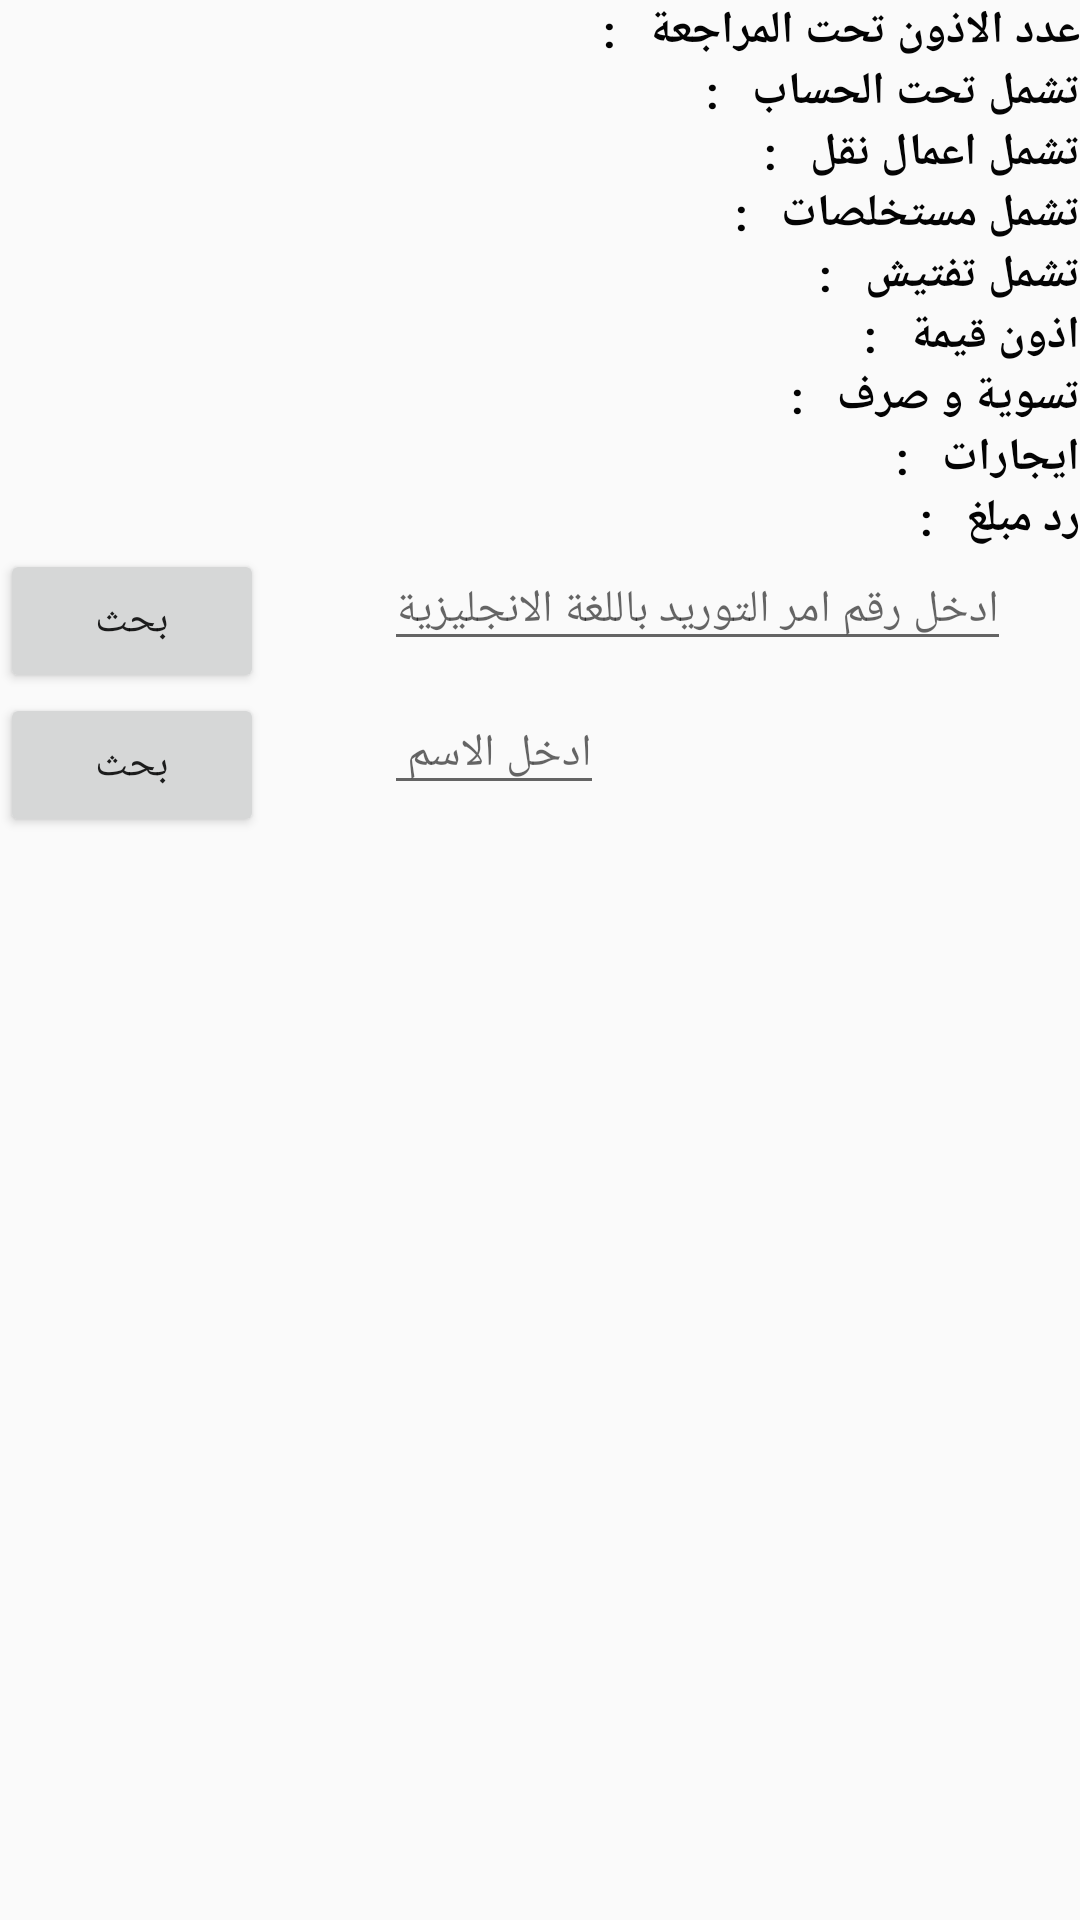

The Android layout XML behind this screen, and the referenced resources:
<!-- AndroidManifest.xml: application theme AppTheme -->
<!-- res/layout/fragment_under_review.xml -->
<FrameLayout xmlns:android="http://schemas.android.com/apk/res/android"
    xmlns:tools="http://schemas.android.com/tools"
    android:layout_width="match_parent"
    android:layout_height="match_parent"
    tools:context="com.example.kesho.petrojetfinancemanager.UnderReviewFragment">

    
    


    <LinearLayout
        android:layout_width="match_parent"
        android:layout_height="match_parent"
        android:orientation="vertical"
        android:layout_gravity="right"
        android:gravity="right"
        >
        <LinearLayout
            android:layout_width="wrap_content"
            android:layout_height="wrap_content"
            android:orientation="horizontal"
            >
            <TextView
                android:layout_width="wrap_content"
                android:layout_height="wrap_content"
                android:id="@+id/counterId"
                android:textSize="15dp"
                android:textStyle="bold"
                android:textColor="#ee2c2c"
                />
        <TextView
            android:textSize="15dp"
            android:textColor="#030303"
            android:textStyle="bold"
            android:layout_width="wrap_content"
            android:layout_height="wrap_content"
            android:text="عدد الاذون تحت المراجعة   : "
            />

        </LinearLayout>

        <LinearLayout
            android:layout_width="wrap_content"
            android:layout_height="wrap_content"
            android:orientation="horizontal"
            >
            <TextView
                android:layout_width="wrap_content"
                android:layout_height="wrap_content"
                android:id="@+id/downPaymentCounter"
                android:textSize="15dp"
                android:textStyle="bold"
                android:textColor="#ee2c2c"
                />
        <TextView
            android:textSize="15dp"
            android:textColor="#030303"
            android:textStyle="bold"
            android:layout_width="wrap_content"
            android:layout_height="wrap_content"
            android:text="تشمل تحت الحساب   : "
            />

        </LinearLayout>
        <LinearLayout
            android:layout_width="wrap_content"
            android:layout_height="wrap_content"
            android:orientation="horizontal"
            >
            <TextView
                android:layout_width="wrap_content"
                android:layout_height="wrap_content"
                android:id="@+id/transportationCounter"
                android:textSize="15dp"
                android:textStyle="bold"
                android:textColor="#ee2c2c"
                />
        <TextView
            android:textSize="15dp"
            android:textColor="#030303"
            android:textStyle="bold"
            android:layout_width="wrap_content"
            android:layout_height="wrap_content"
            android:text="تشمل اعمال نقل   : "
            />

        </LinearLayout>
        <LinearLayout
            android:layout_width="wrap_content"
            android:layout_height="wrap_content"
            android:orientation="horizontal"
            >
            <TextView
                android:layout_width="wrap_content"
                android:layout_height="wrap_content"
                android:id="@+id/mosta5lasCounter"
                android:textSize="15dp"
                android:textStyle="bold"
                android:textColor="#ee2c2c"
                />
        <TextView
            android:textSize="15dp"
            android:textColor="#030303"
            android:textStyle="bold"
            android:layout_width="wrap_content"
            android:layout_height="wrap_content"
            android:text="تشمل مستخلصات   : "
            />

        </LinearLayout>
        <LinearLayout
            android:layout_width="wrap_content"
            android:layout_height="wrap_content"
            android:orientation="horizontal"
            >
            <TextView
                android:layout_width="wrap_content"
                android:layout_height="wrap_content"
                android:id="@+id/inspectionCounter"
                android:textSize="15dp"
                android:textStyle="bold"
                android:textColor="#ee2c2c"
                />
            <TextView
                android:textSize="15dp"
                android:textColor="#030303"
                android:textStyle="bold"
                android:layout_width="wrap_content"
                android:layout_height="wrap_content"
                android:text="تشمل تفتيش   : "
                />

        </LinearLayout>

        <LinearLayout
            android:layout_width="wrap_content"
            android:layout_height="wrap_content"
            android:orientation="horizontal"
            >
            <TextView
                android:layout_width="wrap_content"
                android:layout_height="wrap_content"
                android:id="@+id/kemaCounter"
                android:textSize="15dp"
                android:textStyle="bold"
                android:textColor="#ee2c2c"
                />
            <TextView
                android:textSize="15dp"
                android:textColor="#030303"
                android:textStyle="bold"
                android:layout_width="wrap_content"
                android:layout_height="wrap_content"
                android:text="اذون قيمة   : "
                />

        </LinearLayout>
        <LinearLayout
            android:layout_width="wrap_content"
            android:layout_height="wrap_content"
            android:orientation="horizontal"
            >
            <TextView
                android:layout_width="wrap_content"
                android:layout_height="wrap_content"
                android:id="@+id/tasweyaWeSarfCounter"
                android:textSize="15dp"
                android:textStyle="bold"
                android:textColor="#ee2c2c"
                />
            <TextView
                android:textSize="15dp"
                android:textColor="#030303"
                android:textStyle="bold"
                android:layout_width="wrap_content"
                android:layout_height="wrap_content"
                android:text="تسوية و صرف   : "
                />

        </LinearLayout>
 <LinearLayout
            android:layout_width="wrap_content"
            android:layout_height="wrap_content"
            android:orientation="horizontal"
            >
            <TextView
                android:layout_width="wrap_content"
                android:layout_height="wrap_content"
                android:id="@+id/rentalCounter"
                android:textSize="15dp"
                android:textStyle="bold"
                android:textColor="#ee2c2c"
                />
            <TextView
                android:textSize="15dp"
                android:textColor="#030303"
                android:textStyle="bold"
                android:layout_width="wrap_content"
                android:layout_height="wrap_content"
                android:text="ايجارات   : "
                />

        </LinearLayout>
<LinearLayout
            android:layout_width="wrap_content"
            android:layout_height="wrap_content"
            android:orientation="horizontal"
            >
            <TextView
                android:layout_width="wrap_content"
                android:layout_height="wrap_content"
                android:id="@+id/retentionCounter"
                android:textSize="15dp"
                android:textStyle="bold"
                android:textColor="#ee2c2c"
                />
            <TextView
                android:textSize="15dp"
                android:textColor="#030303"
                android:textStyle="bold"
                android:layout_width="wrap_content"
                android:layout_height="wrap_content"
                android:text="رد مبلغ   : "
                />

        </LinearLayout>

        <LinearLayout
            android:layout_width="match_parent"
            android:layout_height="wrap_content"
            android:orientation="horizontal">

            <Button
                android:id="@+id/btnSearchByPo"
                android:layout_width="wrap_content"
                android:layout_height="wrap_content"
                android:layout_marginRight="40dp"
                android:layout_gravity="left"
                android:text="بحث" />

            <EditText
                android:id="@+id/searchEditTextReview"
                android:layout_width="wrap_content"
                android:layout_height="wrap_content"
                android:lines="1"
                android:maxLines="1"
                android:textSize="15dp"
                android:inputType="number"
                android:hint="ادخل رقم امر التوريد باللغة الانجليزية" />
        </LinearLayout>
        <LinearLayout
            android:layout_width="match_parent"
            android:layout_height="wrap_content"
            android:orientation="horizontal">

            <Button
                android:id="@+id/btnSearchByName"
                android:layout_width="wrap_content"
                android:layout_height="wrap_content"
                android:layout_marginRight="40dp"
                android:layout_gravity="left"
                android:text="بحث" />

            <EditText
                android:id="@+id/searchByNameEditText"
                android:layout_width="wrap_content"
                android:layout_height="wrap_content"
                android:lines="1"
                android:maxLines="1"
                android:textSize="15dp"
                android:hint="ادخل الاسم " />
        </LinearLayout>

        <TextView
            android:layout_width="match_parent"
            android:layout_height="wrap_content"
            android:id="@+id/noResults"
            />
        <ListView
            android:layout_width="match_parent"
            android:layout_height="wrap_content"
            android:id="@+id/usnderReviewListViewId">

        </ListView>
    </LinearLayout>

</FrameLayout>
<!-- resources referenced by this layout -->
<resources>
  <style name="AppTheme" parent="Theme.AppCompat.Light.DarkActionBar">
          
          <item name="colorPrimary">@color/colorPrimary</item>
          <item name="colorPrimaryDark">#8b7d6b</item>
          <item name="colorAccent">#0e0d0e</item>
      </style>
  <color name="colorPrimary">#3F51B5</color>
</resources>
